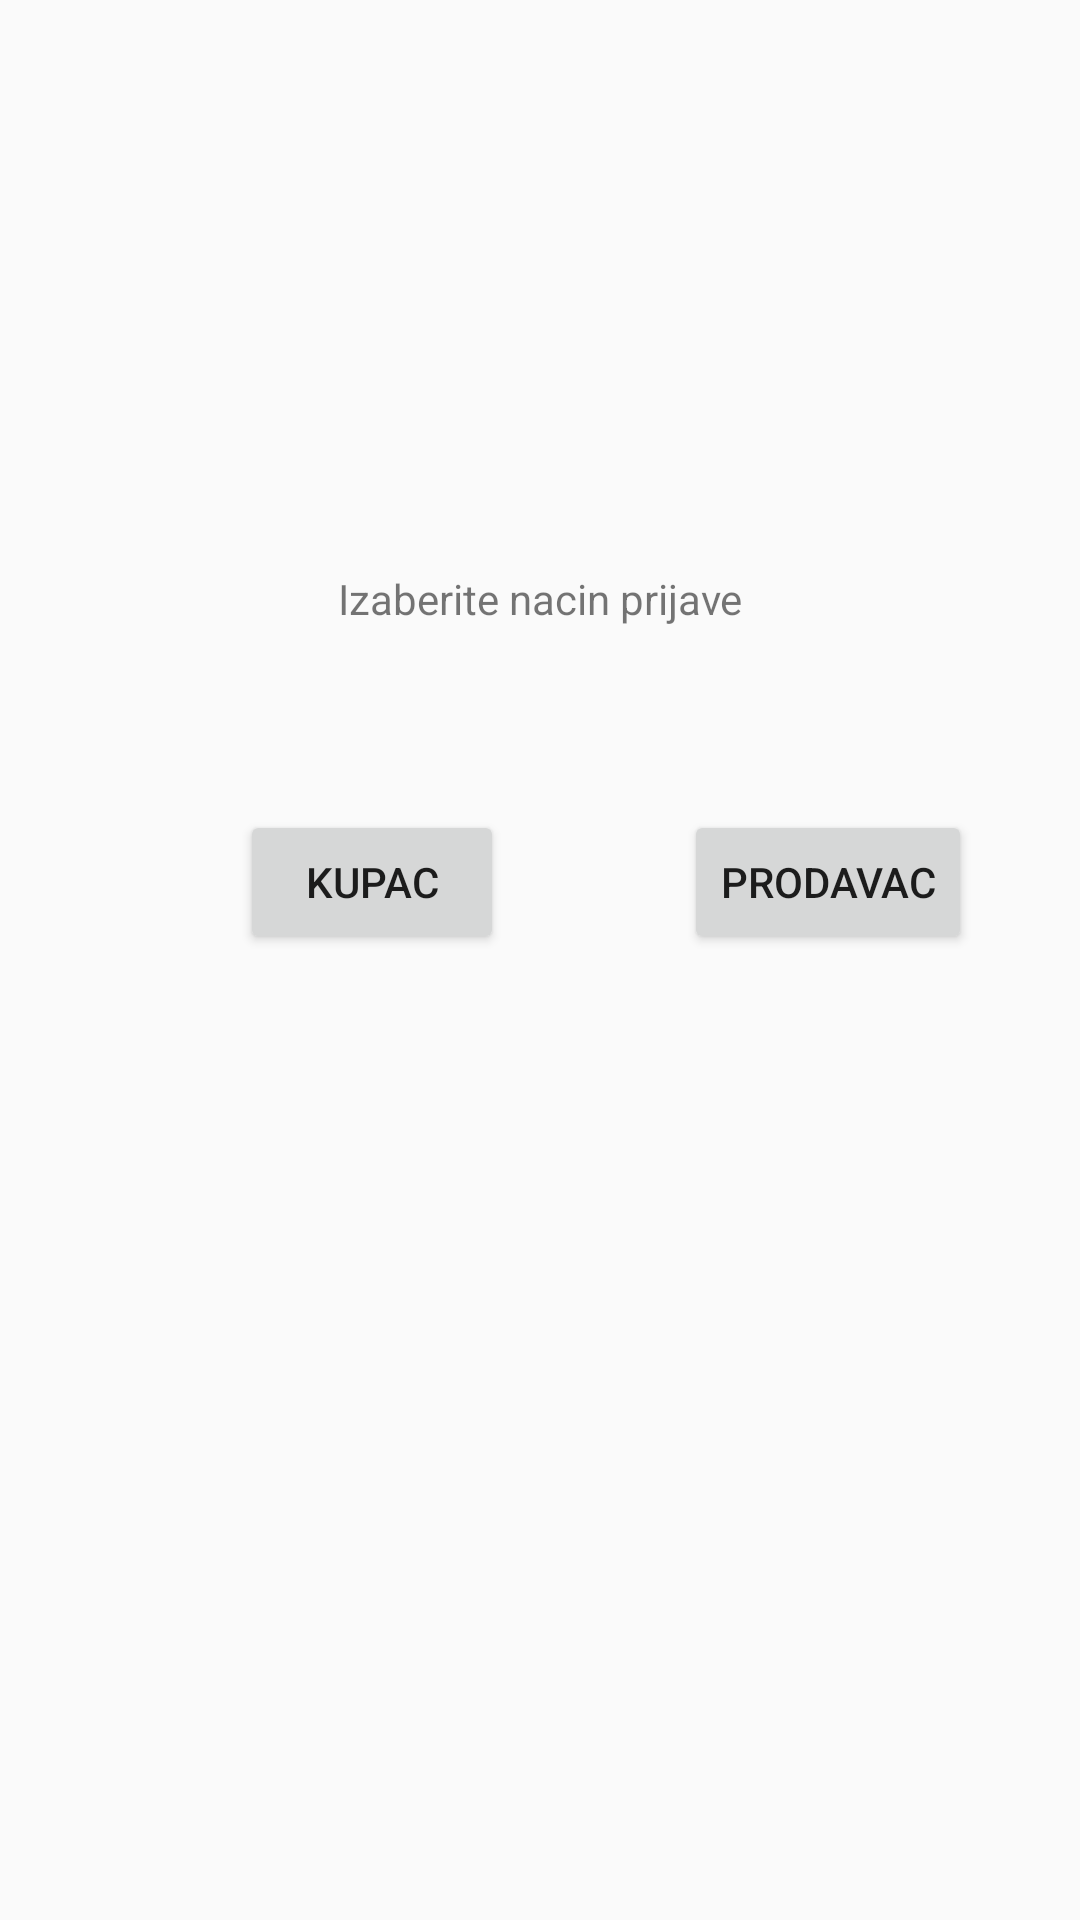

Write the Android layout XML for this screen, with the resource values it uses.
<!-- AndroidManifest.xml: application theme AppTheme -->
<!-- res/layout/activity_main.xml -->
<?xml version="1.0" encoding="utf-8"?>
<androidx.constraintlayout.widget.ConstraintLayout xmlns:android="http://schemas.android.com/apk/res/android"
    xmlns:app="http://schemas.android.com/apk/res-auto"
    xmlns:tools="http://schemas.android.com/tools"
    android:layout_width="match_parent"
    android:layout_height="match_parent"
    android:orientation="vertical"
    tools:context=".MainActivity" >

    <Button
        android:id="@+id/btnKupac"
        android:layout_width="wrap_content"
        android:layout_height="wrap_content"
        android:layout_marginStart="80dp"
        android:layout_marginLeft="80dp"
        android:layout_marginTop="270dp"
        android:text="Kupac"
        app:layout_constraintStart_toStartOf="parent"
        app:layout_constraintTop_toTopOf="parent" />

    <Button
        android:id="@+id/btnProdavac"
        android:layout_width="wrap_content"
        android:layout_height="wrap_content"
        android:layout_marginStart="60dp"
        android:layout_marginLeft="60dp"
        android:layout_marginTop="270dp"
        android:text="prodavac"
        app:layout_constraintStart_toEndOf="@+id/btnKupac"
        app:layout_constraintTop_toTopOf="parent" />

    <TextView
        android:id="@+id/textView5"
        android:layout_width="wrap_content"
        android:layout_height="wrap_content"
        android:layout_marginTop="190dp"
        android:text="Izaberite nacin prijave"
        app:layout_constraintEnd_toEndOf="parent"
        app:layout_constraintStart_toStartOf="parent"
        app:layout_constraintTop_toTopOf="parent" />
</androidx.constraintlayout.widget.ConstraintLayout>
<!-- resources referenced by this layout -->
<resources>
  <style name="AppTheme" parent="Theme.AppCompat.Light.DarkActionBar">
          
          <item name="colorPrimary">@color/colorPrimary</item>
          <item name="colorPrimaryDark">@color/white</item>
          <item name="colorAccent">@color/colorAccent</item>
          <item name="windowActionBar">false</item>
          <item name="windowNoTitle">true</item>
      </style>
  <color name="colorPrimary">#6200EE</color>
  <color name="white">#FFFFFFFF</color>
  <color name="colorAccent">#03DAC5</color>
</resources>
